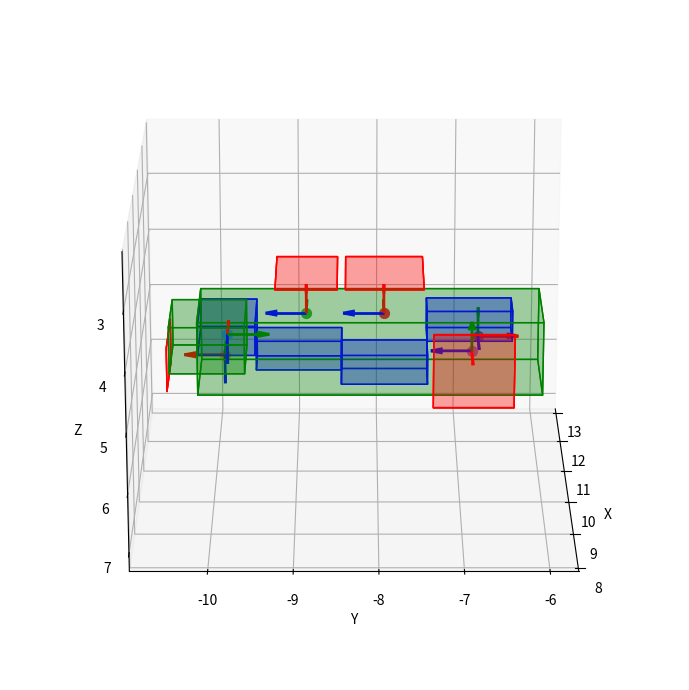

Generate this figure with matplotlib:
from typing import List
import numpy as np
import math
import matplotlib.pyplot as plt
from mpl_toolkits.mplot3d.art3d import Poly3DCollection
from matplotlib.animation import FuncAnimation

class Navigator:
  colors = {
    "Area": "red",
    "Oasis": "blue",
    "KIZ": "green"
  }
  alpha = 0.2

  areas = {
    "Area 1": (10.42, -10.58, 4.82, 11.48, -10.58, 5.57),
    "Area 2": (10.3, -9.25, 3.76203, 11.55, -8.5, 3.76203),
    "Area 3": (10.3, -8.4, 3.76093, 11.55, -7.45, 3.76093),
    "Area 4": (9.866984, -7.34, 4.32, 9.866984, -6.365, 5.57),
    "Oasis 1": (10.425, -10.2, 4.445, 11.425, -9.5, 4.945),
    "Oasis 2": (10.925, -9.5, 4.945, 11.425, -8.45, 5.445),
    "Oasis 3": (10.425, -8.45, 4.945, 10.975, -7.4, 5.445),
    "Oasis 4": (10.925, -7.4, 4.425, 11.425, -6.35, 4.945),
    "KIZ 1": (10.3, -10.2, 4.32, 11.55, -6.0, 5.57),
    "KIZ 2": (9.5, -10.5, 4.02, 10.5, -9.6, 4.8)
  }

  poses = {
    "dock": (9.815, -9.806, 4.293, 0, 0, 0, 1),
    "patrol1":(10.95, -9.88, 5.2, 0.0, 0.0, -0.707, 0.707),
    "patrol2":(10.925, -8.875, 4.462, 0.5, 0.5, -0.5, 0.5),
    # "patrol2":(10.925, -8.875, 4.462, 0.707, 0, -0.707, 0), // final pose
    "patrol3":(10.925, -7.925, 4.462, 0.5, 0.5, -0.5, 0.5),
    # "patrol3":(10.925, -7.925, 4.462, 0.707, 0, -0.707, 0), // final pose
    "patrol4":(10.57, -6.853, 4.945, 0.0, -0.707, 0.707, 0.0),
    "report": (11.143, -6.7607, 4.9654, -0.5, -0.5, 0.5, 0.5),
  }

  def __init__(self, ax):
    self.ax = ax

  def getQuaternionToFacePointWithUp(self, x1, y1, z1, x2, y2, z2, up=(0, 0, 1)):
    # Direction to target
    forward = [x2 - x1, y2 - y1, z2 - z1]
    magnitude = math.sqrt(forward[0]**2 + forward[1]**2 + forward[2]**2)
    if magnitude == 0:
        return [0, 0, 0, 1]
    forward = [f / magnitude for f in forward]

    # Right vector
    right = [
        up[1] * forward[2] - up[2] * forward[1],
        up[2] * forward[0] - up[0] * forward[2],
        up[0] * forward[1] - up[1] * forward[0]
    ]
    right_mag = math.sqrt(right[0]**2 + right[1]**2 + right[2]**2)
    if right_mag < 1e-6:
        # forward 和 up 太接近，無法產生穩定的 right
        # 可以隨便選一個新的 up 試試
        up = (0, 1, 0)
        right = [
          up[1] * forward[2] - up[2] * forward[1],
          up[2] * forward[0] - up[0] * forward[2],
          up[0] * forward[1] - up[1] * forward[0]
        ]
        right_mag = math.sqrt(right[0]**2 + right[1]**2 + right[2]**2)
    
    right = [r / right_mag for r in right]

    # Recompute true up
    true_up = [
      forward[1] * right[2] - forward[2] * right[1],
      forward[2] * right[0] - forward[0] * right[2],
      forward[0] * right[1] - forward[1] * right[0]
    ]

    # 旋轉矩陣
    rot = [
      [forward[0], right[0], true_up[0]],
      [forward[1], right[1], true_up[1]],
      [forward[2], right[2], true_up[2]],
    ]

    # 把旋轉矩陣轉成四元數
    trace = rot[0][0] + rot[1][1] + rot[2][2]
    if trace > 0:
      s = 0.5 / math.sqrt(trace + 1.0)
      qw = 0.25 / s
      qx = (rot[2][1] - rot[1][2]) * s
      qy = (rot[0][2] - rot[2][0]) * s
      qz = (rot[1][0] - rot[0][1]) * s
    elif (rot[0][0] > rot[1][1]) and (rot[0][0] > rot[2][2]):
      s = 2.0 * math.sqrt(1.0 + rot[0][0] - rot[1][1] - rot[2][2])
      qw = (rot[2][1] - rot[1][2]) / s
      qx = 0.25 * s
      qy = (rot[0][1] + rot[1][0]) / s
      qz = (rot[0][2] + rot[2][0]) / s
    elif rot[1][1] > rot[2][2]:
      s = 2.0 * math.sqrt(1.0 + rot[1][1] - rot[0][0] - rot[2][2])
      qw = (rot[0][2] - rot[2][0]) / s
      qx = (rot[0][1] + rot[1][0]) / s
      qy = 0.25 * s
      qz = (rot[1][2] + rot[2][1]) / s
    else:
      s = 2.0 * math.sqrt(1.0 + rot[2][2] - rot[0][0] - rot[1][1])
      qw = (rot[1][0] - rot[0][1]) / s
      qx = (rot[0][2] + rot[2][0]) / s
      qy = (rot[1][2] + rot[2][1]) / s
      qz = 0.25 * s

    return [qx, qy, qz, qw]
  
  def interplate(self, start: List[float], end: List[float]) -> List[List[float]]:
    linearUnit = 0.08

    totalDistance = math.sqrt((end[0] - start[0])**2 + (end[1] - start[1])**2 + (end[2] - start[2])**2)
    numSteps = int(totalDistance / linearUnit)
    unitStep = np.array([(end[0] - start[0]) / numSteps, (end[1] - start[1]) / numSteps, (end[2] - start[2]) / numSteps])

    trajectory = []
    current = np.array([start[0], start[1], start[2]])
    start = np.array([start[0], start[1], start[2], start[3], start[4], start[5], start[6]])
    while numSteps > 0:
      current = current + unitStep
      newPose = np.concatenate((current, start[3:]))
      trajectory.append(newPose)
      numSteps -= 1
    return trajectory
  
  def plot(self):
    # Plot areas
    for label, area in self.areas.items():
      self.draw_area(area, label, self.colors[label.split()[0]])
    
    # Plot poses
    for label, pose in self.poses.items():
      draw_point(self.ax, pose, label)

    # x = [pose[0] for pose in self.poses.values()]
    # y = [pose[1] for pose in self.poses.values()]
    # z = [pose[2] for pose in self.poses.values()]
    # self.ax.plot(x, y, z, color='black', linewidth=2)

  def draw_area(self, area, label, color='cyan'):
    x_min, y_min, z_min, x_max, y_max, z_max = area[0], area[1], area[2], area[3], area[4], area[5]
    verts1 = [[(x_min, y_min, z_min), (x_max, y_min, z_min), (x_max, y_max, z_min), (x_min, y_max, z_min)]]
    verts2 = [[(x_min, y_min, z_min), (x_min, y_max, z_min), (x_min, y_max, z_max), (x_min, y_min, z_max)]]
    verts3 = [[(x_min, y_min, z_min), (x_min, y_min, z_max), (x_max, y_min, z_max), (x_max, y_min, z_min)]]
    verts4 = [[(x_max, y_max, z_max), (x_min, y_max, z_max), (x_min, y_min, z_max), (x_max, y_min, z_max)]]
    verts5 = [[(x_max, y_max, z_max), (x_max, y_min, z_max), (x_max, y_min, z_min), (x_max, y_max, z_min)]]
    verts6 = [[(x_max, y_max, z_max), (x_max, y_max, z_min), (x_min, y_max, z_min), (x_min, y_max, z_max)]]
    self.ax.add_collection3d(Poly3DCollection(verts1, color=color, alpha=self.alpha))
    self.ax.add_collection3d(Poly3DCollection(verts2, color=color, alpha=self.alpha))
    self.ax.add_collection3d(Poly3DCollection(verts3, color=color, alpha=self.alpha))
    self.ax.add_collection3d(Poly3DCollection(verts4, color=color, alpha=self.alpha))
    self.ax.add_collection3d(Poly3DCollection(verts5, color=color, alpha=self.alpha))
    self.ax.add_collection3d(Poly3DCollection(verts6, color=color, alpha=self.alpha))

def draw_point(ax, point, label):
  x, y, z, qx, qy, qz, qw = point[0], point[1], point[2], point[3], point[4], point[5], point[6]
  ax.scatter(x, y, z, label=f"{label}", s=50)

  # Quaternion to Rotation Matrix
  R = np.array([
    [1 - 2 * (qy**2 + qz**2),     2 * (qx*qy - qz*qw),     2 * (qx*qz + qy*qw)],
    [    2 * (qx*qy + qz*qw), 1 - 2 * (qx**2 + qz**2),     2 * (qy*qz - qx*qw)],
    [    2 * (qx*qz - qy*qw),     2 * (qy*qz + qx*qw), 1 - 2 * (qx**2 + qy**2)]
  ])

  # Local axes: x, y, z directions
  x_axis = R[:, 0] # 第一列是 local x軸
  y_axis = R[:, 1] # 第二列是 local y軸
  z_axis = R[:, 2] # 第三列是 local z軸

  length = 0.5 # Arrow length

  # 畫三個方向的小箭頭
  ax.quiver(x, y, z, x_axis[0], x_axis[1], x_axis[2], color='r', length=length, normalize=True, linewidth=2, label=label+"_x")
  ax.quiver(x, y, z, y_axis[0], y_axis[1], y_axis[2], color='g', length=length, normalize=True, linewidth=2, label=label+"_y")
  ax.quiver(x, y, z, z_axis[0], z_axis[1], z_axis[2], color='b', length=length, normalize=True, linewidth=2, label=label+"_z")

def set_axes_equal(ax):
  x_limits = ax.get_xlim()
  y_limits = ax.get_ylim()
  z_limits = ax.get_zlim()
  
  x_middle = np.mean(x_limits)
  y_middle = np.mean(y_limits)
  z_middle = np.mean(z_limits)

  max_range = max(
    (x_limits[1] - x_limits[0]),
    (y_limits[1] - y_limits[0]),
    (z_limits[1] - z_limits[0])
  ) / 2.0

  ax.set_xlim(x_middle - max_range, x_middle + max_range)
  ax.set_ylim(y_middle - max_range, y_middle + max_range)
  ax.set_zlim(z_middle - max_range, z_middle + max_range)

fig = plt.figure(figsize=(10, 7))
ax = fig.add_subplot(111, projection='3d')

navigator = Navigator(ax)

x1, y1, z1, x2, y2, z2 = navigator.areas["Area 4"]
x_pose, y_pose, z_pose, x_q, y_q, z_q, w_q = navigator.poses["patrol4"]
target_x = (x1 + x2) / 2
target_y = (y1 + y2) / 2
target_z = (z1 + z2) / 2
current_x = x_pose
current_y = y_pose
current_z = z_pose
print(navigator.getQuaternionToFacePointWithUp(current_x, current_y, current_z, target_x, target_y, target_z, (0, 1, 0)))

navigator.plot()

ax.set_xlabel('X')
ax.set_ylabel('Y')
ax.set_zlabel('Z')
ax.view_init(elev=200, azim=0)
set_axes_equal(ax)

# Function to update the view angle for animation
# def update(frame):
#   ax.view_init(elev=200, azim=frame*0.5)
#   return []
# ani = FuncAnimation(fig, update, frames=np.arange(0, 360, 2), interval=50, blit=False)

fig.tight_layout()
plt.show()
